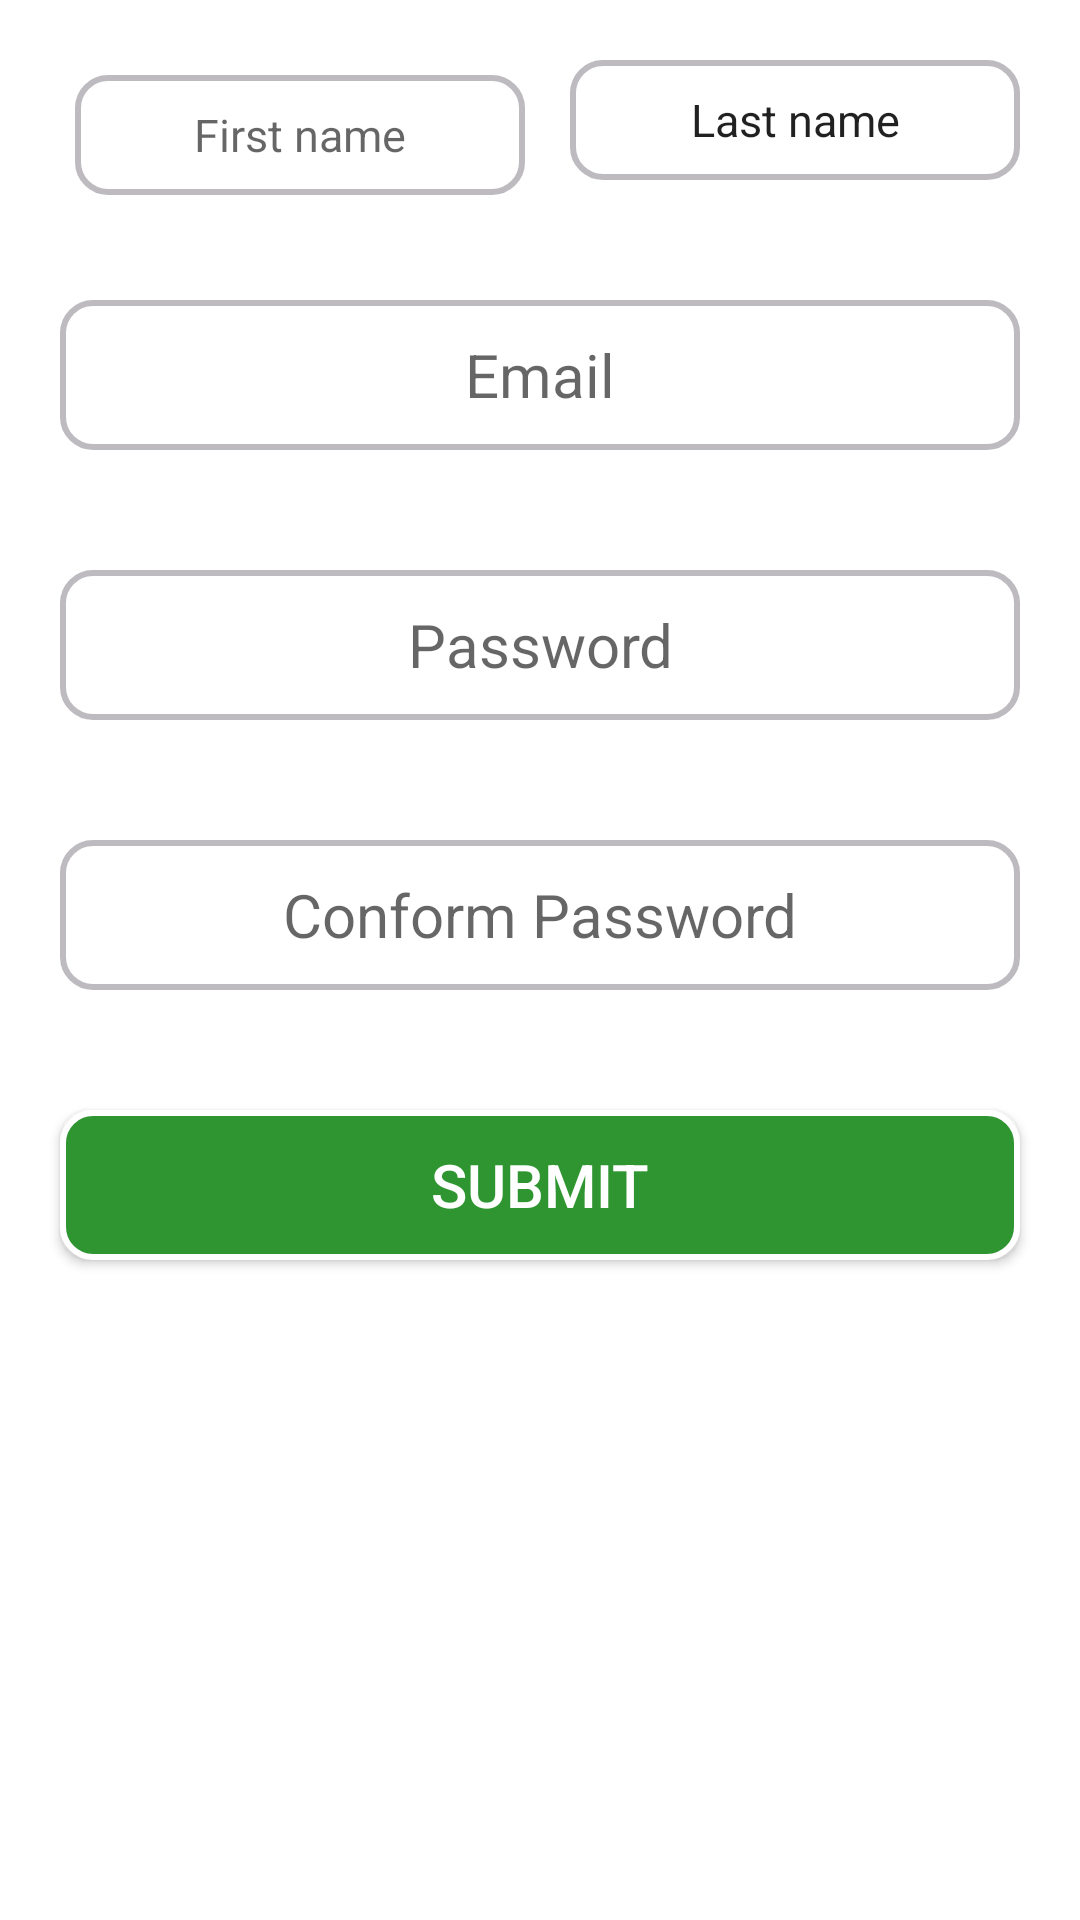

The Android layout XML behind this screen, and the referenced resources:
<!-- AndroidManifest.xml: application theme AppTheme -->
<!-- res/layout/registerlayout.xml -->
<?xml version="1.0" encoding="utf-8"?>
<RelativeLayout xmlns:android="http://schemas.android.com/apk/res/android"
    android:layout_width="match_parent"
    android:layout_height="match_parent"
    android:background="#ffffff">

    <EditText
        android:id="@+id/firstname"
        android:layout_width="150dp"
        android:layout_height="40dp"
        android:hint="First name"
        android:textSize="15sp"
        android:textColor="#698769"
        android:gravity="center"
        android:background="@drawable/shape"
        android:layout_weight="1.5"
        android:layout_margin="25dp"
        android:inputType="text"/>

    <EditText
        android:id="@+id/Lastname"
        android:layout_alignRight="@id/firstname"
        android:layout_width="150dp"
        android:layout_height="40dp"
        android:layout_margin="20dp"
        android:text="Last name"
        android:gravity="center"
        android:layout_alignParentRight="true"
        android:layout_weight="1.5"
        android:textSize="15sp"
        android:background="@drawable/shape" />
    <EditText
        android:id="@+id/email"
        android:layout_width="match_parent"
        android:layout_height="50dp"
        android:hint="Email"
        android:gravity="center"
        android:layout_marginBottom="50sp"
        android:background="@drawable/shape"
        android:layout_centerHorizontal="true"
        android:layout_margin="20dp"
        android:textAlignment="center"
        android:layout_below="@id/Lastname"
        android:textSize="20sp"/>

    <EditText
        android:id="@+id/password"
        android:background="@drawable/shape"
        android:layout_width="match_parent"
        android:layout_marginBottom="50sp"
        android:layout_height="50dp"
        android:layout_margin="20dp"
        android:gravity="center"
        android:hint="Password"
        android:textSize="20sp"
        android:layout_below="@id/email"/>
    <EditText
        android:id="@+id/cnfpwd"
        android:layout_width="match_parent"
        android:layout_height="50dp"
        android:hint="Conform Password"
        android:layout_below="@+id/password"
        android:textSize="20dp"
        android:textAlignment="center"
        android:textStyle="normal"
        android:layout_margin="20dp"
        android:gravity="center"
        android:background="@drawable/shape"
        />
    <Button
        android:layout_width="match_parent"
        android:layout_height="50dp"
        android:text="submit"
        android:textColor="#ffffff"
        android:layout_below="@id/cnfpwd"
        android:textSize="20dp"
        android:background="@drawable/shape1"
        android:layout_margin="20dp"
        android:gravity="center" />
</RelativeLayout>
<!-- resources referenced by this layout -->
<resources>
  <!-- drawable shape (drawable) -->
  <?xml version="1.0" encoding="utf-8"?>
      <shape android:shape="rectangle" xmlns:android="http://schemas.android.com/apk/res/android">
      <stroke android:width="2dp" android:color="#BDBBBF" />
          <corners android:radius="10sp"/>
  
  </shape>
  <!-- drawable shape1 (drawable) -->
  <?xml version="1.0" encoding="utf-8"?>
  <shape android:shape="rectangle" xmlns:android="http://schemas.android.com/apk/res/android">
      <stroke android:width="2dp" android:color="#ffffff" />
      <corners android:radius="10sp"/>
      <solid android:color="#2F9531"/>
  
  </shape>
  <style name="AppTheme" parent="Theme.AppCompat.Light.DarkActionBar">
          
      </style>
</resources>
